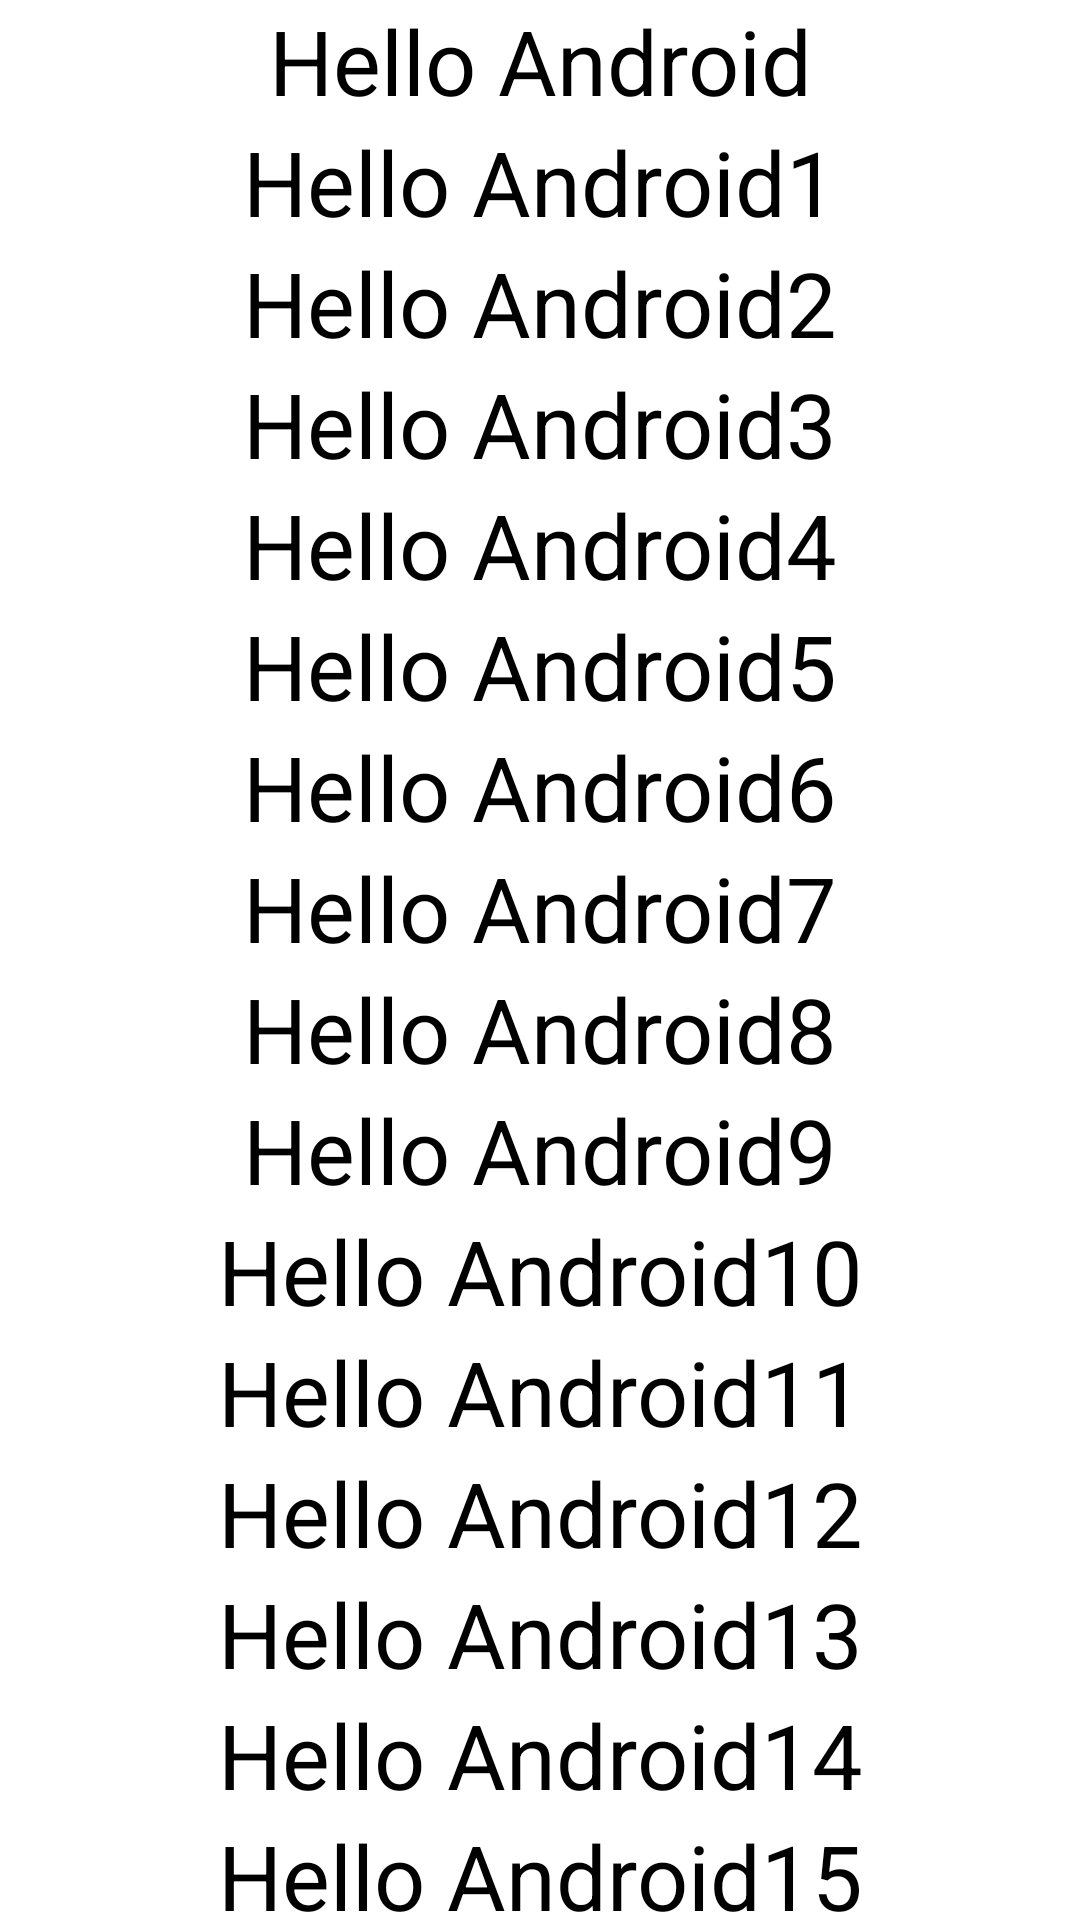

Write the Android layout XML for this screen, with the resource values it uses.
<!-- AndroidManifest.xml: application theme Theme.AprilAndroid -->
<!-- res/layout/activity_scrollview.xml -->
<?xml version="1.0" encoding="utf-8"?>
<ScrollView xmlns:android="http://schemas.android.com/apk/res/android"
    xmlns:app="http://schemas.android.com/apk/res-auto"
    xmlns:tools="http://schemas.android.com/tools"
    android:id="@+id/main"
    android:layout_width="match_parent"
    android:layout_height="match_parent"
    tools:context=".ScrollviewActivity">

    <LinearLayout
        android:layout_width="match_parent"
        android:layout_height="match_parent"
        android:orientation="vertical"
        >
        <TextView
            android:layout_width="match_parent"
            android:layout_height="wrap_content"
            android:text="Hello Android"
            android:textSize="30dp"
            android:gravity="center"
            />
        <TextView
            android:layout_width="match_parent"
            android:layout_height="wrap_content"
            android:text="Hello Android1"
            android:textSize="30dp"
            android:gravity="center"
            />
        <TextView
            android:layout_width="match_parent"
            android:layout_height="wrap_content"
            android:text="Hello Android2"
            android:textSize="30dp"
            android:gravity="center"
            />
        <TextView
            android:layout_width="match_parent"
            android:layout_height="wrap_content"
            android:text="Hello Android3"
            android:textSize="30dp"
            android:gravity="center"
            />
        <TextView
            android:layout_width="match_parent"
            android:layout_height="wrap_content"
            android:text="Hello Android4"
            android:textSize="30dp"
            android:gravity="center"
            />
        <TextView
            android:layout_width="match_parent"
            android:layout_height="wrap_content"
            android:text="Hello Android5"
            android:textSize="30dp"
            android:gravity="center"
            />
        <TextView
            android:layout_width="match_parent"
            android:layout_height="wrap_content"
            android:text="Hello Android6"
            android:textSize="30dp"
            android:gravity="center"
            />
        <TextView
            android:layout_width="match_parent"
            android:layout_height="wrap_content"
            android:text="Hello Android7"
            android:textSize="30dp"
            android:gravity="center"
            />
        <TextView
            android:layout_width="match_parent"
            android:layout_height="wrap_content"
            android:text="Hello Android8"
            android:textSize="30dp"
            android:gravity="center"
            />
        <TextView
            android:layout_width="match_parent"
            android:layout_height="wrap_content"
            android:text="Hello Android9"
            android:textSize="30dp"
            android:gravity="center"
            />
        <TextView
            android:layout_width="match_parent"
            android:layout_height="wrap_content"
            android:text="Hello Android10"
            android:textSize="30dp"
            android:gravity="center"
            />
        <TextView
            android:layout_width="match_parent"
            android:layout_height="wrap_content"
            android:text="Hello Android11"
            android:textSize="30dp"
            android:gravity="center"
            />
        <TextView
            android:layout_width="match_parent"
            android:layout_height="wrap_content"
            android:text="Hello Android12"
            android:textSize="30dp"
            android:gravity="center"
            />
        <TextView
            android:layout_width="match_parent"
            android:layout_height="wrap_content"
            android:text="Hello Android13"
            android:textSize="30dp"
            android:gravity="center"
            />
        <TextView
            android:layout_width="match_parent"
            android:layout_height="wrap_content"
            android:text="Hello Android14"
            android:textSize="30dp"
            android:gravity="center"
            />
        <TextView
            android:layout_width="match_parent"
            android:layout_height="wrap_content"
            android:text="Hello Android15"
            android:textSize="30dp"
            android:gravity="center"
            />
        <TextView
            android:layout_width="match_parent"
            android:layout_height="wrap_content"
            android:text="Hello Android16"
            android:textSize="30dp"
            android:gravity="center"
            />
        <TextView
            android:layout_width="match_parent"
            android:layout_height="wrap_content"
            android:text="Hello Android17"
            android:textSize="30dp"
            android:gravity="center"
            />
        <TextView
            android:layout_width="match_parent"
            android:layout_height="wrap_content"
            android:text="Hello Android"
            android:textSize="30dp"
            android:gravity="center"
            />
        <TextView
            android:layout_width="match_parent"
            android:layout_height="wrap_content"
            android:text="Hello Android"
            android:textSize="30dp"
            android:gravity="center"
            />
        <TextView
            android:layout_width="match_parent"
            android:layout_height="wrap_content"
            android:text="Hello Android"
            android:textSize="30dp"
            android:gravity="center"
            />
        <TextView
            android:layout_width="match_parent"
            android:layout_height="wrap_content"
            android:text="Hello Android"
            android:textSize="30dp"
            android:gravity="center"
            />
        <TextView
            android:layout_width="match_parent"
            android:layout_height="wrap_content"
            android:text="Hello Android"
            android:textSize="30dp"
            android:gravity="center"
            />
        <TextView
            android:layout_width="match_parent"
            android:layout_height="wrap_content"
            android:text="Hello Android"
            android:textSize="30dp"
            android:gravity="center"
            />
        <TextView
            android:layout_width="match_parent"
            android:layout_height="wrap_content"
            android:text="Hello Android"
            android:textSize="30dp"
            android:gravity="center"
            />
        <TextView
            android:layout_width="match_parent"
            android:layout_height="wrap_content"
            android:text="Hello Android"
            android:textSize="30dp"
            android:gravity="center"
            />

    </LinearLayout>

</ScrollView>
<!-- resources referenced by this layout -->
<resources>
  <style name="Theme.AprilAndroid" parent="Base.Theme.AprilAndroid">
          
          <item name="android:navigationBarColor">@android:color/transparent</item>
          <item name="android:statusBarColor">@android:color/transparent</item>
          <item name="android:windowLightStatusBar">?attr/isLightTheme</item>
      </style>
</resources>
